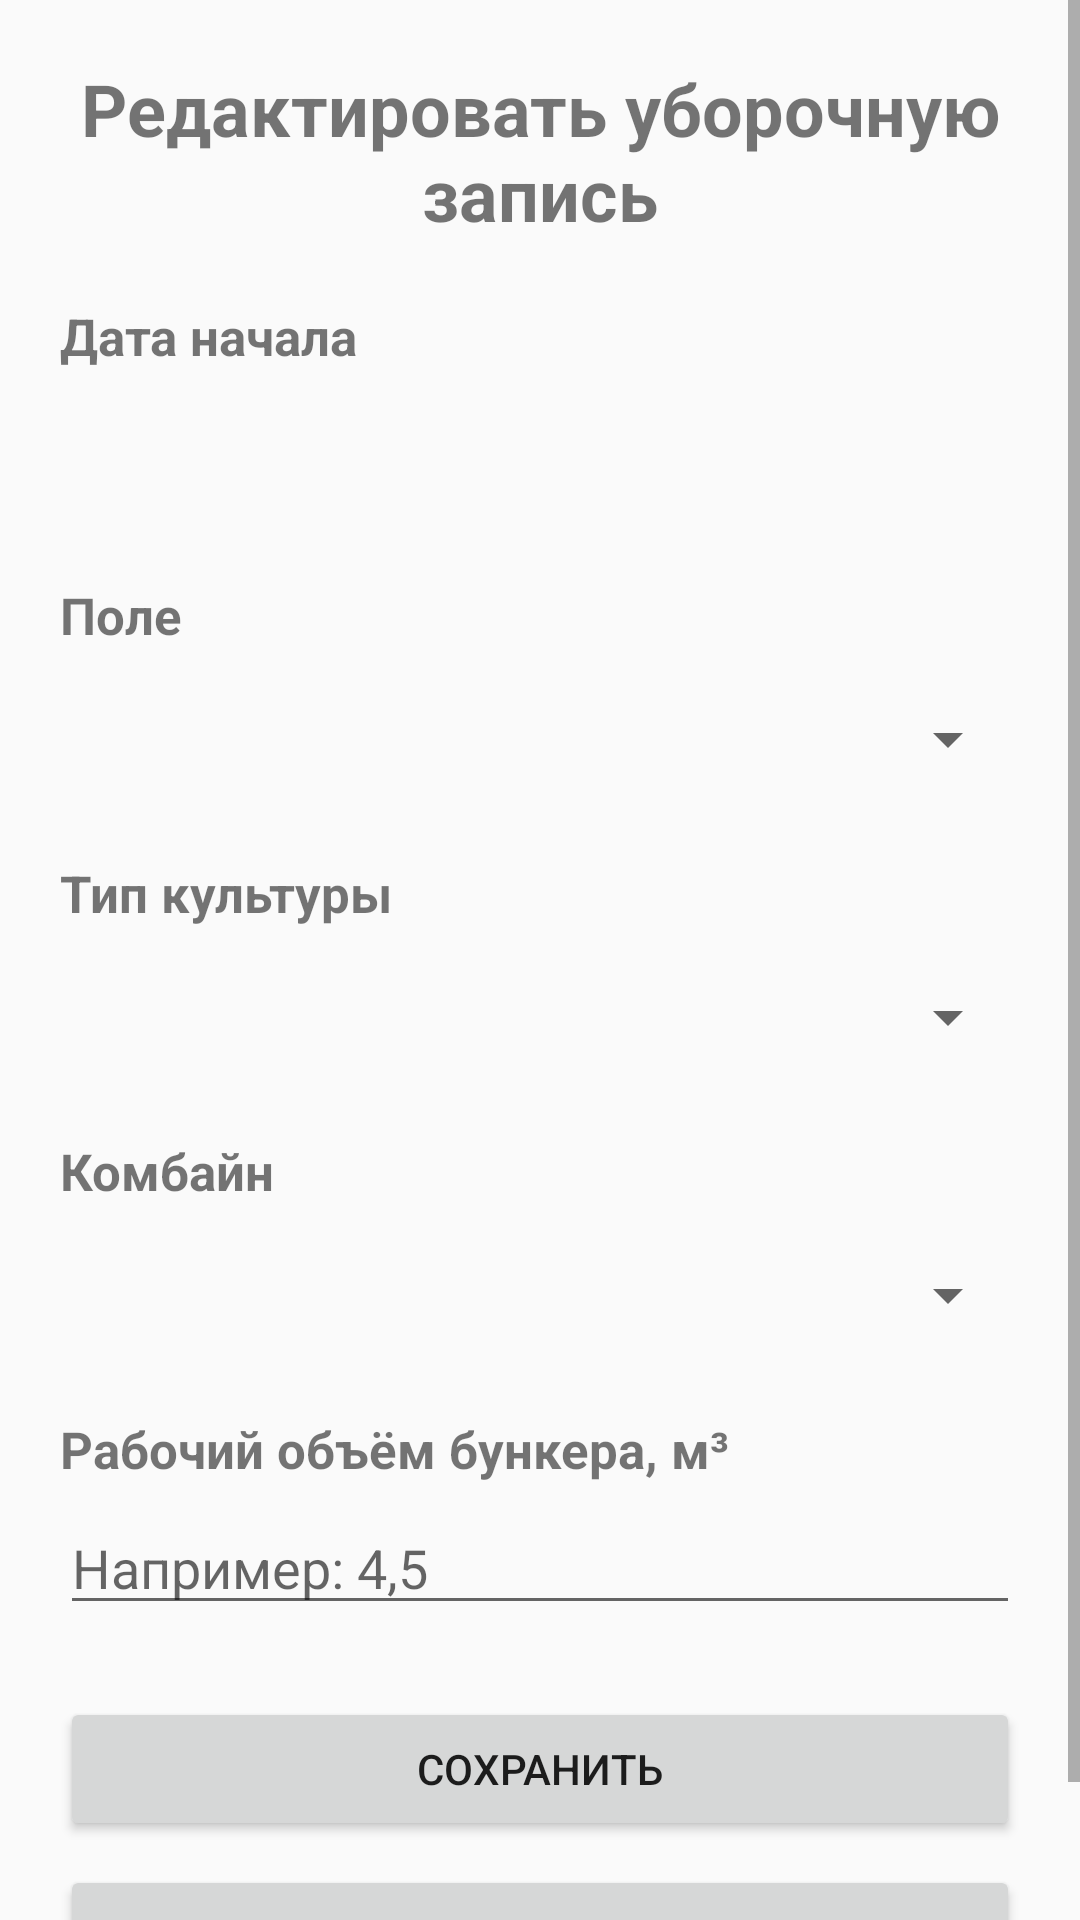

Reconstruct the res/layout file that produces this screen, plus the resources it refers to.
<!-- AndroidManifest.xml: application theme AppTheme -->
<!-- res/layout/dialog_edit_harvest_process.xml -->
<?xml version="1.0" encoding="utf-8"?>
<ScrollView
    xmlns:android="http://schemas.android.com/apk/res/android"
    android:layout_width="match_parent"
    android:layout_height="wrap_content">

    <LinearLayout
        android:layout_width="match_parent"
        android:layout_height="wrap_content"
        android:orientation="vertical"
        android:padding="20dp">

        <TextView
            android:layout_width="match_parent"
            android:layout_height="wrap_content"
            android:gravity="center"
            android:text="Редактировать уборочную запись"
            android:textSize="24sp"
            android:textStyle="bold"
            android:paddingBottom="20dp" />

        <TextView
            android:layout_width="match_parent"
            android:layout_height="wrap_content"
            android:text="Дата начала"
            android:textSize="17sp"
            android:textStyle="bold"
            android:paddingBottom="6dp" />

        <TextView
            android:id="@+id/textEditHarvestStartDate"
            android:layout_width="match_parent"
            android:layout_height="wrap_content"
            android:background="?android:attr/selectableItemBackground"
            android:clickable="true"
            android:focusable="true"
            android:padding="12dp"
            android:textSize="18sp" />

        <TextView
            android:layout_width="match_parent"
            android:layout_height="wrap_content"
            android:layout_marginTop="16dp"
            android:text="Поле"
            android:textSize="17sp"
            android:textStyle="bold"
            android:paddingBottom="6dp" />

        <Spinner
            android:id="@+id/spinnerEditHarvestField"
            android:layout_width="match_parent"
            android:layout_height="wrap_content"
            android:minHeight="48dp" />

        <TextView
            android:layout_width="match_parent"
            android:layout_height="wrap_content"
            android:layout_marginTop="16dp"
            android:text="Тип культуры"
            android:textSize="17sp"
            android:textStyle="bold"
            android:paddingBottom="6dp" />

        <Spinner
            android:id="@+id/spinnerEditHarvestCrop"
            android:layout_width="match_parent"
            android:layout_height="wrap_content"
            android:minHeight="48dp" />

        <TextView
            android:layout_width="match_parent"
            android:layout_height="wrap_content"
            android:layout_marginTop="16dp"
            android:text="Комбайн"
            android:textSize="17sp"
            android:textStyle="bold"
            android:paddingBottom="6dp" />

        <Spinner
            android:id="@+id/spinnerEditHarvestCombine"
            android:layout_width="match_parent"
            android:layout_height="wrap_content"
            android:minHeight="48dp" />


        <TextView
            android:layout_width="match_parent"
            android:layout_height="wrap_content"
            android:layout_marginTop="16dp"
            android:text="Рабочий объём бункера, м³"
            android:textSize="17sp"
            android:textStyle="bold"
            android:paddingBottom="6dp" />

        <EditText
            android:id="@+id/editHarvestBunkerVolume"
            android:layout_width="match_parent"
            android:layout_height="wrap_content"
            android:hint="Например: 4,5"
            android:inputType="numberDecimal"
            android:singleLine="true" />

        <Button
            android:id="@+id/buttonConfirmEditHarvestProcess"
            android:layout_width="match_parent"
            android:layout_height="wrap_content"
            android:layout_marginTop="24dp"
            android:text="Сохранить" />

        <Button
            android:id="@+id/buttonCancelEditHarvestProcess"
            android:layout_width="match_parent"
            android:layout_height="wrap_content"
            android:layout_marginTop="8dp"
            android:text="Отмена" />

    </LinearLayout>

</ScrollView>
<!-- resources referenced by this layout -->
<resources>
  <style name="AppTheme" parent="Theme.AppCompat.Light.DarkActionBar">
          
          <item name="colorPrimary">@color/colorPrimary</item>
          <item name="colorPrimaryDark">@color/colorPrimaryDark</item>
          <item name="colorAccent">@color/colorAccent</item>
      </style>
  <!-- not gathered from this repository: default colours our renderer supplied (Android Studio template values) -->
  <color name="colorPrimary">#FF6200EE</color>
  <color name="colorPrimaryDark">#FF3700B3</color>
  <color name="colorAccent">#FF03DAC5</color>
</resources>
